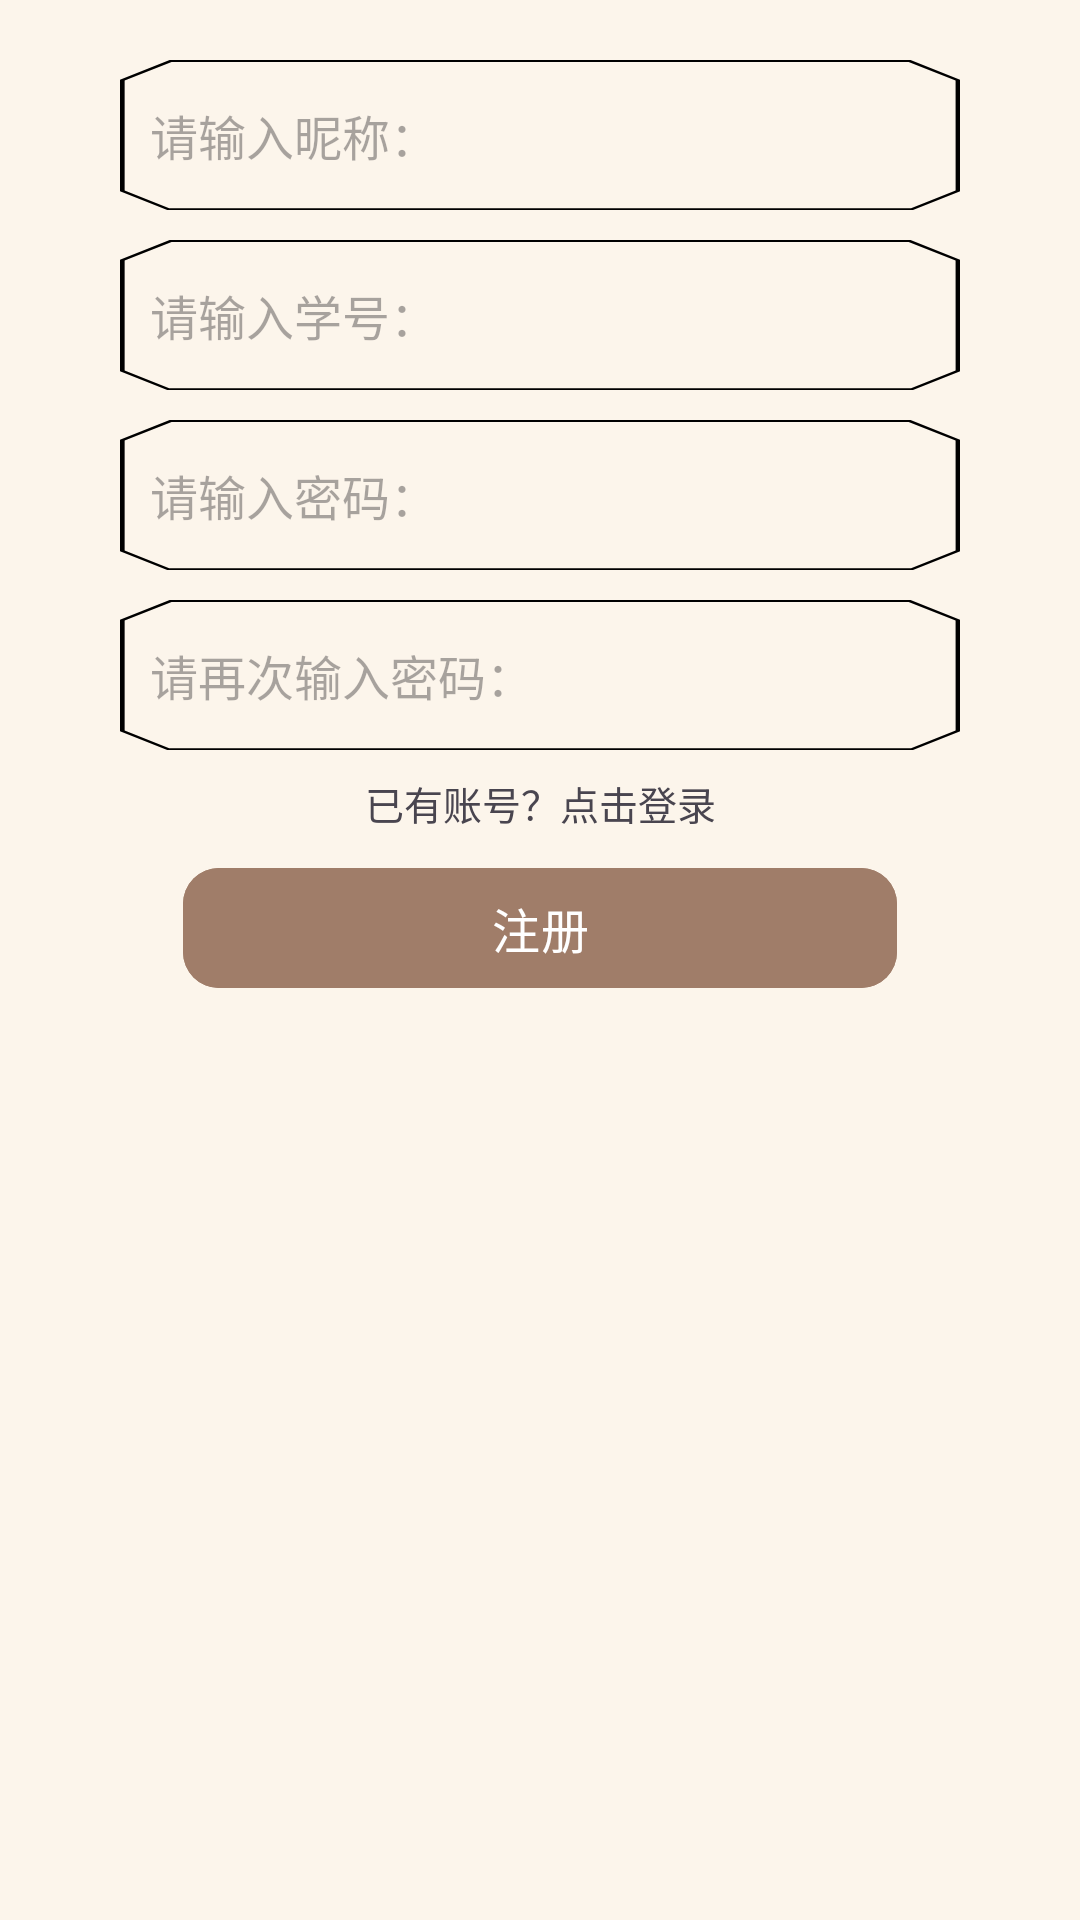

Here is an Android app screen rendered from its layout file. Give the layout XML and the strings, colors and styles it references.
<!-- AndroidManifest.xml: application theme Theme.GDUTCanteenAPP -->
<!-- res/layout/dialog_registration.xml -->
<?xml version="1.0" encoding="utf-8"?>
<androidx.constraintlayout.widget.ConstraintLayout xmlns:android="http://schemas.android.com/apk/res/android"
    android:layout_width="match_parent"
    android:layout_height="match_parent"
    android:paddingHorizontal="10dp"
    android:background="@color/yellow2"
    xmlns:app="http://schemas.android.com/apk/res-auto">

    <EditText
        android:id="@+id/register_user_name"
        android:layout_width="280dp"
        android:layout_height="50dp"
        android:background="@drawable/frame"
        android:layout_marginTop="20dp"
        android:hint="请输入昵称："
        android:paddingStart="10dp"
        android:textSize="16sp"
        app:layout_constraintTop_toTopOf="parent"
        app:layout_constraintStart_toStartOf="parent"
        app:layout_constraintEnd_toEndOf="parent"
        app:layout_constraintWidth_percent="0.8" />
    <EditText
        android:id="@+id/register_user_account"
        android:layout_width="280dp"
        android:layout_height="50dp"
        android:paddingStart="10dp"
        android:background="@drawable/frame"
        android:hint="请输入学号："
        android:textSize="16sp"
        android:inputType="number"
        android:layout_marginTop="10dp"
        app:layout_constraintTop_toBottomOf="@id/register_user_name"
        app:layout_constraintStart_toStartOf="parent"
        app:layout_constraintEnd_toEndOf="parent"
        app:layout_constraintWidth_percent="0.8" />
    <EditText
        android:id="@+id/register_password"
        android:layout_width="280dp"
        android:layout_height="50dp"
        android:paddingStart="10dp"
        android:background="@drawable/frame"
        app:layout_constraintWidth_percent="0.8"
        app:layout_constraintStart_toStartOf="parent"
        app:layout_constraintEnd_toEndOf="parent"
        app:layout_constraintTop_toBottomOf="@id/register_user_account"
        android:layout_marginTop="10dp"
        android:hint="请输入密码："
        android:textSize="16sp"
        android:inputType="textPassword" />
    <EditText
        android:id="@+id/register_password_repeat"
        android:layout_width="280dp"
        android:layout_height="50dp"
        android:paddingStart="10dp"
        android:background="@drawable/frame"
        app:layout_constraintWidth_percent="0.8"
        app:layout_constraintStart_toStartOf="parent"
        app:layout_constraintEnd_toEndOf="parent"
        app:layout_constraintTop_toBottomOf="@id/register_password"
        android:layout_marginTop="10dp"
        android:hint="请再次输入密码："
        android:textSize="16sp"
        android:inputType="textPassword" />
    <TextView
        android:id="@+id/login_text"
        android:layout_width="wrap_content"
        android:layout_height="wrap_content"
        app:layout_constraintTop_toBottomOf="@id/register_password_repeat"
        android:layout_marginTop="8dp"
        app:layout_constraintLeft_toLeftOf="parent"
        app:layout_constraintRight_toRightOf="parent"
        android:text="已有账号？点击登录"
        android:textSize="13sp"
        android:clickable="true"
        android:focusable="true"/>
    <com.google.android.material.button.MaterialButton
        android:id="@+id/register_button"
        android:layout_width="0dp"
        android:layout_height="wrap_content"
        app:layout_constraintWidth_percent="0.7"
        app:layout_constraintLeft_toLeftOf="parent"
        app:layout_constraintRight_toRightOf="parent"
        app:layout_constraintTop_toBottomOf="@id/login_text"
        android:layout_marginTop="8dp"
        android:text="注册"
        android:textSize="16sp"
        app:cornerRadius="12dp"
        android:backgroundTint="@color/brown2"/>


</androidx.constraintlayout.widget.ConstraintLayout>
<!-- resources referenced by this layout -->
<resources>
  <color name="brown2">#A07D69</color>
  <color name="yellow2">#FCF5EB</color>
  <!-- drawable frame: png bitmap (drawable, 27004 bytes) -->
  <style name="Theme.GDUTCanteenAPP" parent="Base.Theme.GDUTCanteenAPP" />
  <style name="Base.Theme.GDUTCanteenAPP" parent="Theme.Material3.DayNight.NoActionBar">
          
          
      </style>
</resources>
